Dataset: augmented (GitHub, haneens5905/MSI-System). Classes: cardboard, glass, metal, paper, plastic, trash.

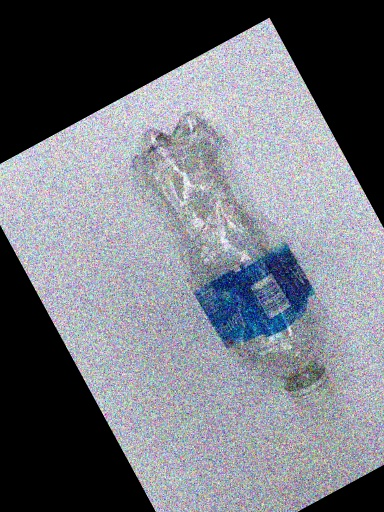
Label: plastic

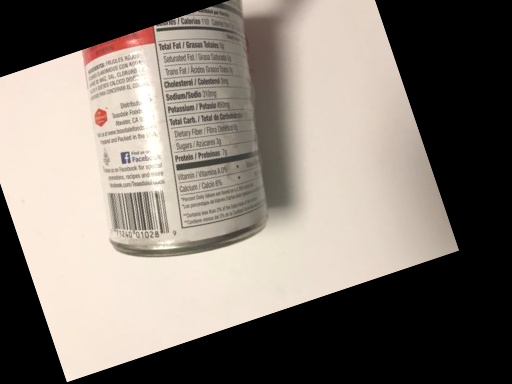
Label: metal

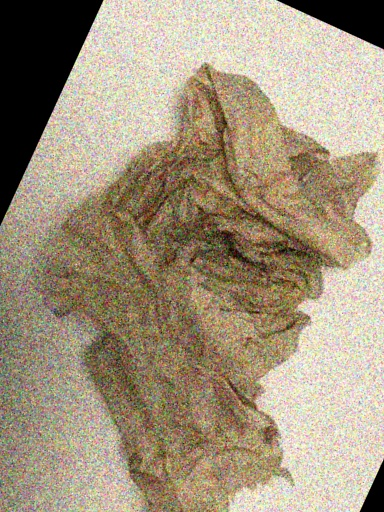
Label: trash

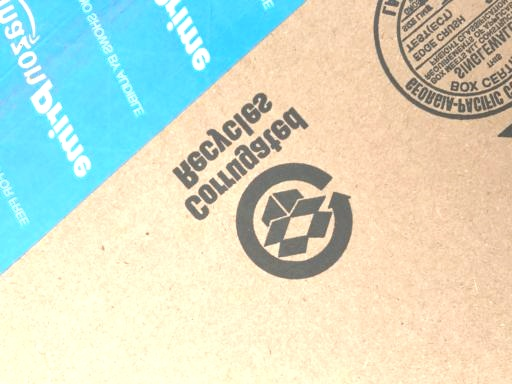
Label: cardboard

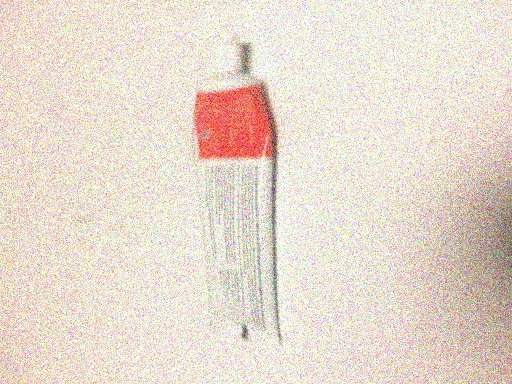
Label: trash

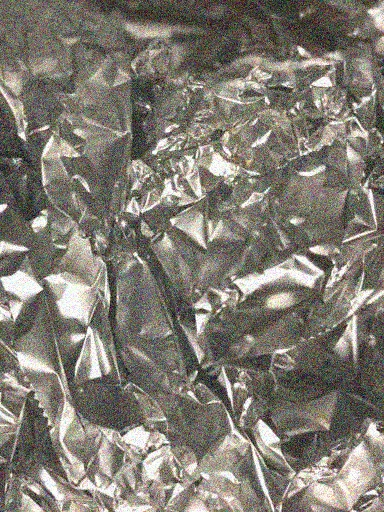
Label: metal
